The GitHub repository jyotibrahmanandy/solar-cell-quality-control contains a labelled image folder "perovskite_tandem" with 5 categories: defect halide segregation, defect layer delamination, defect phase degradation, defect pinhole, functional. Examples follow, each with its label.

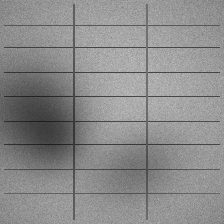
Label: defect halide segregation

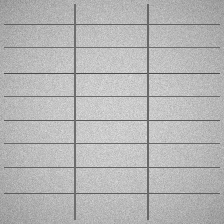
Label: functional

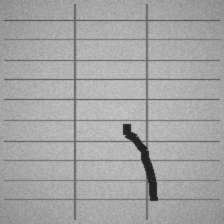
Label: defect layer delamination

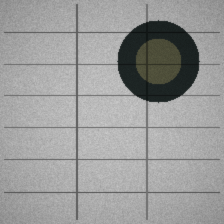
Label: defect phase degradation

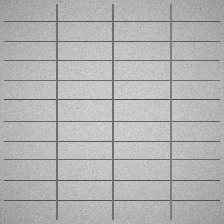
Label: functional

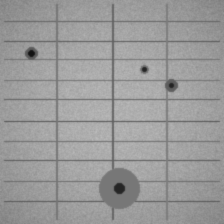
Label: defect pinhole
